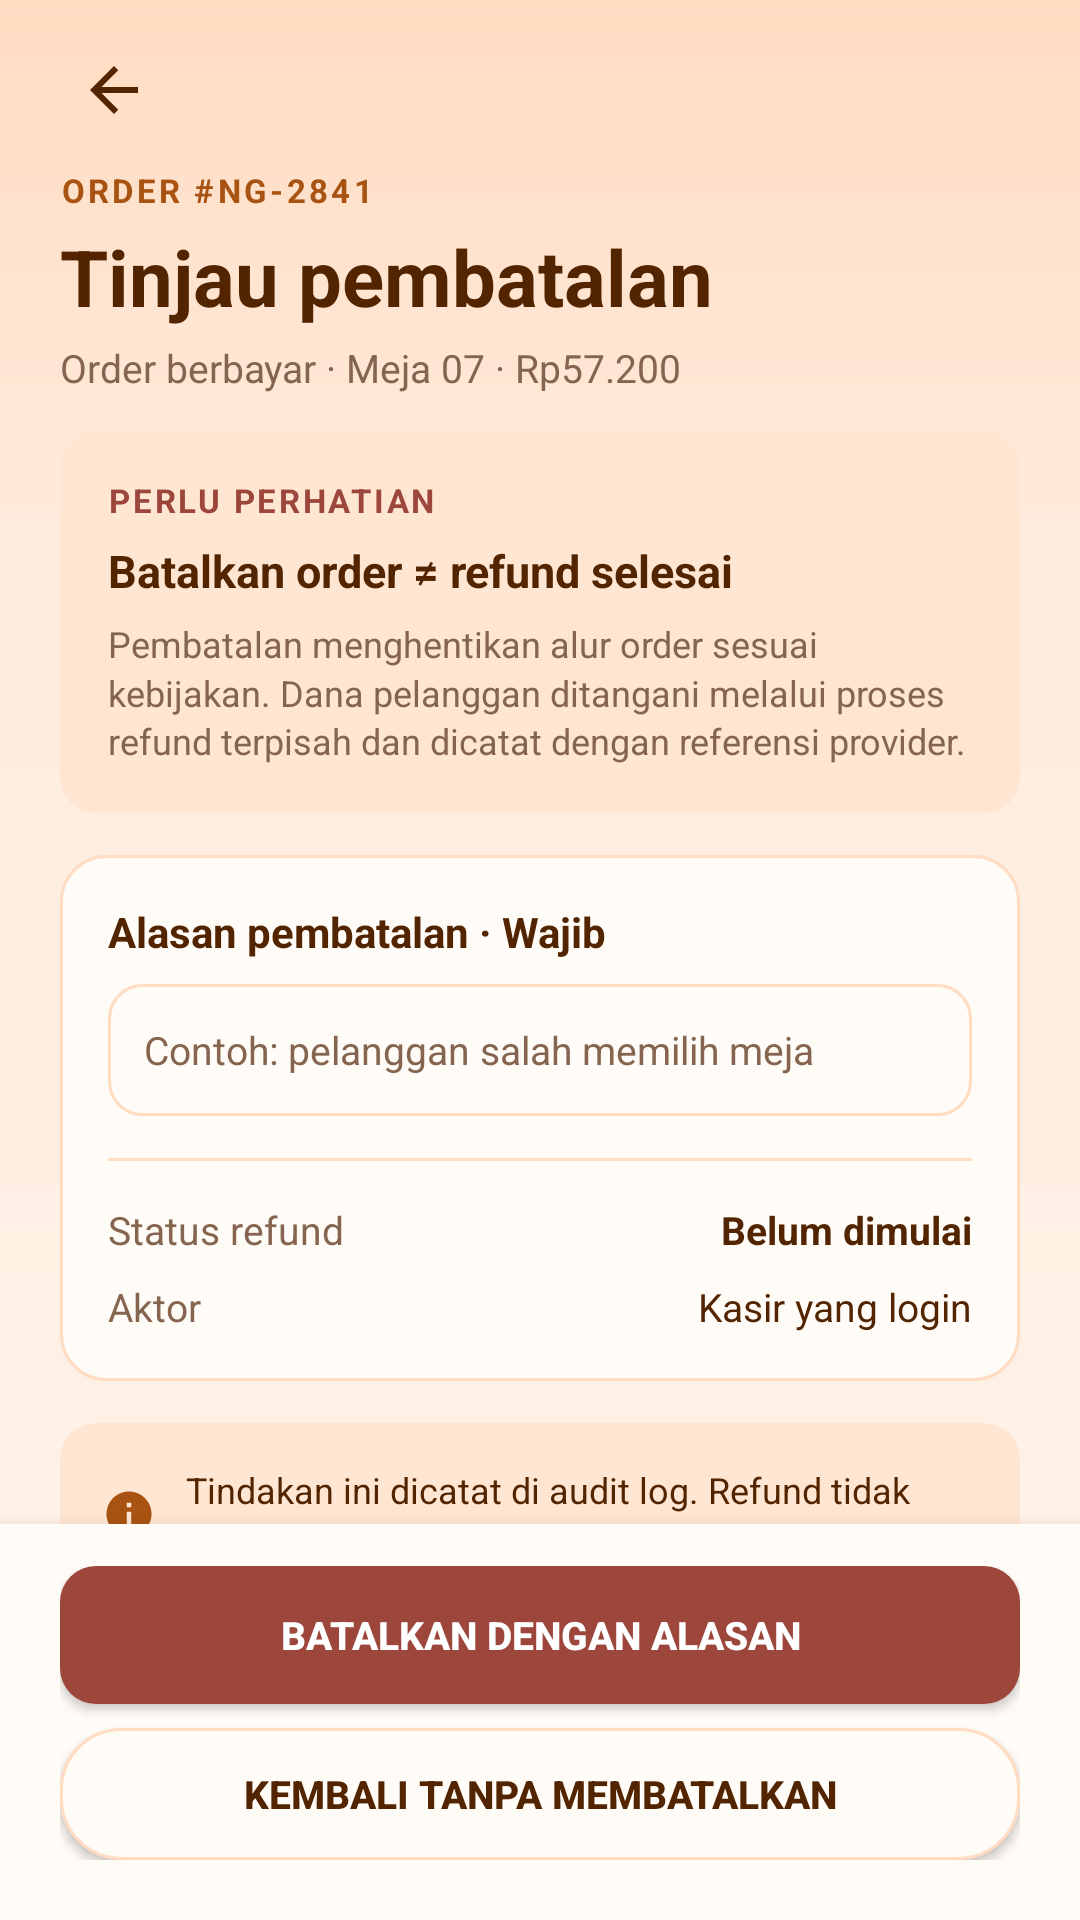

Layout XML and referenced resources for this Android screen:
<!-- AndroidManifest.xml: application theme Theme.KopiInggil -->
<!-- res/layout/activity_kasir_pembatalan_refund.xml -->
<?xml version="1.0" encoding="utf-8"?>
<LinearLayout xmlns:android="http://schemas.android.com/apk/res/android"
    xmlns:app="http://schemas.android.com/apk/res-auto"
    xmlns:tools="http://schemas.android.com/tools"
    android:id="@+id/main"
    android:layout_width="match_parent"
    android:layout_height="match_parent"
    android:background="@drawable/bg_screen"
    android:orientation="vertical">

    
    <LinearLayout
        android:layout_width="match_parent"
        android:layout_height="wrap_content"
        android:orientation="vertical"
        android:paddingStart="20dp"
        android:paddingTop="12dp"
        android:paddingEnd="20dp"
        android:paddingBottom="12dp">

        <ImageView
            android:id="@+id/btnBack"
            android:layout_width="36dp"
            android:layout_height="36dp"
            android:background="?attr/selectableItemBackgroundBorderless"
            android:contentDescription="@string/cd_back"
            android:padding="6dp"
            android:src="@drawable/ic_arrow_back"
            app:tint="@color/ngopi_ink" />

        <TextView
            android:id="@+id/tvCancelEyebrow"
            android:layout_width="wrap_content"
            android:layout_height="wrap_content"
            android:layout_marginTop="8dp"
            android:letterSpacing="0.1"
            android:text="ORDER #NG-2841"
            android:textColor="@color/ngopi_primary"
            android:textSize="11sp"
            android:textStyle="bold" />

        <TextView
            android:layout_width="match_parent"
            android:layout_height="wrap_content"
            android:layout_marginTop="4dp"
            android:text="Tinjau pembatalan"
            android:textColor="@color/ngopi_ink"
            android:textSize="26sp"
            android:textStyle="bold" />

        <TextView
            android:id="@+id/tvCancelSubtitle"
            android:layout_width="match_parent"
            android:layout_height="wrap_content"
            android:layout_marginTop="4dp"
            android:lineSpacingMultiplier="1.1"
            android:text="Order berbayar · Meja 07 · Rp57.200"
            android:textColor="@color/ngopi_muted"
            android:textSize="13sp" />
    </LinearLayout>

    <ScrollView
        android:layout_width="match_parent"
        android:layout_height="0dp"
        android:layout_weight="1"
        android:fillViewport="true"
        android:scrollbars="none">

        <LinearLayout
            android:layout_width="match_parent"
            android:layout_height="wrap_content"
            android:orientation="vertical"
            android:paddingStart="20dp"
            android:paddingEnd="20dp"
            android:paddingBottom="20dp">

            
            <LinearLayout
                android:layout_width="match_parent"
                android:layout_height="wrap_content"
                android:background="@drawable/bg_note"
                android:orientation="vertical"
                android:padding="16dp">

                <TextView
                    android:layout_width="wrap_content"
                    android:layout_height="wrap_content"
                    android:letterSpacing="0.08"
                    android:text="PERLU PERHATIAN"
                    android:textColor="@color/ngopi_error"
                    android:textSize="11sp"
                    android:textStyle="bold" />

                <TextView
                    android:layout_width="match_parent"
                    android:layout_height="wrap_content"
                    android:layout_marginTop="6dp"
                    android:text="Batalkan order ≠ refund selesai"
                    android:textColor="@color/ngopi_ink"
                    android:textSize="15sp"
                    android:textStyle="bold" />

                <TextView
                    android:layout_width="match_parent"
                    android:layout_height="wrap_content"
                    android:layout_marginTop="6dp"
                    android:lineSpacingMultiplier="1.15"
                    android:text="Pembatalan menghentikan alur order sesuai kebijakan. Dana pelanggan ditangani melalui proses refund terpisah dan dicatat dengan referensi provider."
                    android:textColor="@color/ngopi_muted"
                    android:textSize="12sp" />
            </LinearLayout>

            
            <LinearLayout
                android:layout_width="match_parent"
                android:layout_height="wrap_content"
                android:layout_marginTop="14dp"
                android:background="@drawable/bg_card_outline"
                android:orientation="vertical"
                android:padding="16dp">

                <TextView
                    android:layout_width="match_parent"
                    android:layout_height="wrap_content"
                    android:text="Alasan pembatalan · Wajib"
                    android:textColor="@color/ngopi_ink"
                    android:textSize="14sp"
                    android:textStyle="bold" />

                <EditText
                    android:id="@+id/etCancelReason"
                    android:layout_width="match_parent"
                    android:layout_height="44dp"
                    android:layout_marginTop="8dp"
                    android:background="@drawable/bg_input_default"
                    android:hint="Contoh: pelanggan salah memilih meja"
                    android:inputType="text"
                    android:maxLength="255"
                    android:paddingStart="12dp"
                    android:paddingEnd="12dp"
                    android:textColor="@color/ngopi_ink"
                    android:textColorHint="@color/ngopi_muted"
                    android:textSize="13sp" />

                <View
                    android:layout_width="match_parent"
                    android:layout_height="1dp"
                    android:layout_marginTop="14dp"
                    android:layout_marginBottom="10dp"
                    android:background="@color/ngopi_border" />

                
                <LinearLayout
                    android:layout_width="match_parent"
                    android:layout_height="wrap_content"
                    android:layout_marginTop="4dp">
                    <TextView
                        android:layout_width="0dp"
                        android:layout_height="wrap_content"
                        android:layout_weight="1"
                        android:text="Status refund"
                        android:textColor="@color/ngopi_muted"
                        android:textSize="13sp" />
                    <TextView
                        android:id="@+id/tvCancelRefundStatus"
                        android:layout_width="wrap_content"
                        android:layout_height="wrap_content"
                        android:text="Belum dimulai"
                        android:textColor="@color/ngopi_ink"
                        android:textSize="13sp"
                        android:textStyle="bold" />
                </LinearLayout>

                
                <LinearLayout
                    android:layout_width="match_parent"
                    android:layout_height="wrap_content"
                    android:layout_marginTop="8dp">
                    <TextView
                        android:layout_width="0dp"
                        android:layout_height="wrap_content"
                        android:layout_weight="1"
                        android:text="Aktor"
                        android:textColor="@color/ngopi_muted"
                        android:textSize="13sp" />
                    <TextView
                        android:id="@+id/tvCancelActor"
                        android:layout_width="wrap_content"
                        android:layout_height="wrap_content"
                        android:text="Kasir yang login"
                        android:textColor="@color/ngopi_ink"
                        android:textSize="13sp" />
                </LinearLayout>

            </LinearLayout>

            
            <LinearLayout
                android:layout_width="match_parent"
                android:layout_height="wrap_content"
                android:layout_marginTop="14dp"
                android:background="@drawable/bg_note"
                android:gravity="center_vertical"
                android:orientation="horizontal"
                android:padding="14dp">

                <ImageView
                    android:layout_width="18dp"
                    android:layout_height="18dp"
                    android:contentDescription="@null"
                    android:src="@drawable/ic_info"
                    app:tint="@color/ngopi_primary" />

                <TextView
                    android:layout_width="0dp"
                    android:layout_height="wrap_content"
                    android:layout_marginStart="10dp"
                    android:layout_weight="1"
                    android:lineSpacingMultiplier="1.15"
                    android:text="Tindakan ini dicatat di audit log. Refund tidak dapat dianggap selesai tanpa hasil provider."
                    android:textColor="@color/ngopi_ink"
                    android:textSize="12sp" />
            </LinearLayout>

        </LinearLayout>
    </ScrollView>

    
    <LinearLayout
        android:layout_width="match_parent"
        android:layout_height="wrap_content"
        android:background="@color/ngopi_surface"
        android:elevation="8dp"
        android:orientation="vertical"
        android:paddingStart="20dp"
        android:paddingTop="14dp"
        android:paddingEnd="20dp"
        android:paddingBottom="20dp">

        <androidx.appcompat.widget.AppCompatButton
            android:id="@+id/btnConfirmCancel"
            android:layout_width="match_parent"
            android:layout_height="46dp"
            android:background="@drawable/bg_button_danger"
            android:text="Batalkan dengan alasan"
            android:textColor="@color/white"
            android:textSize="13sp"
            android:textStyle="bold" />

        <androidx.appcompat.widget.AppCompatButton
            android:id="@+id/btnAbortCancel"
            android:layout_width="match_parent"
            android:layout_height="44dp"
            android:layout_marginTop="8dp"
            android:background="@drawable/bg_chip"
            android:text="Kembali tanpa membatalkan"
            android:textColor="@color/ngopi_ink"
            android:textSize="13sp"
            android:textStyle="bold" />
    </LinearLayout>

</LinearLayout>
<!-- resources referenced by this layout -->
<resources>
  <color name="ngopi_border">#FFDCC2</color>
  <color name="ngopi_error">#9D463C</color>
  <color name="ngopi_ink">#522500</color>
  <color name="ngopi_muted">#85654F</color>
  <color name="ngopi_primary">#A85311</color>
  <color name="ngopi_surface">#FFFBF7</color>
  <color name="white">#FFFFFFFF</color>
  <!-- drawable bg_button_danger (drawable) -->
  <?xml version="1.0" encoding="utf-8"?>
  <shape xmlns:android="http://schemas.android.com/apk/res/android" android:shape="rectangle">
      <solid android:color="@color/ngopi_error" />
      <corners android:radius="12dp" />
  </shape>
  <!-- drawable bg_card_outline (drawable) -->
  <?xml version="1.0" encoding="utf-8"?>
  <shape xmlns:android="http://schemas.android.com/apk/res/android" android:shape="rectangle">
      <solid android:color="@color/ngopi_surface" />
      <corners android:radius="15dp" />
      <stroke
          android:width="1dp"
          android:color="@color/ngopi_border" />
  </shape>
  <!-- drawable bg_chip (drawable) -->
  <?xml version="1.0" encoding="utf-8"?>
  <shape xmlns:android="http://schemas.android.com/apk/res/android" android:shape="rectangle">
      <solid android:color="@color/ngopi_surface" />
      <corners android:radius="20dp" />
      <stroke
          android:width="1dp"
          android:color="@color/ngopi_border" />
  </shape>
  <!-- drawable bg_input_default (drawable) -->
  <?xml version="1.0" encoding="utf-8"?>
  <shape xmlns:android="http://schemas.android.com/apk/res/android">
      <solid android:color="#FFFBF7" />
      <corners android:radius="11dp" />
      <stroke
          android:width="1dp"
          android:color="#FFDCC2" />
  </shape>
  <!-- drawable bg_note (drawable) -->
  <?xml version="1.0" encoding="utf-8"?>
  <shape xmlns:android="http://schemas.android.com/apk/res/android" android:shape="rectangle">
      <solid android:color="@color/ngopi_badge" />
      <corners android:radius="12dp" />
  </shape>
  <!-- drawable bg_screen (drawable) -->
  <?xml version="1.0" encoding="utf-8"?>
  <shape xmlns:android="http://schemas.android.com/apk/res/android" android:shape="rectangle">
      <gradient
          android:angle="270"
          android:centerColor="@color/ngopi_background_mid"
          android:centerY="0.28"
          android:endColor="@color/ngopi_background"
          android:startColor="@color/ngopi_background_top" />
  </shape>
  <!-- drawable ic_arrow_back (drawable) -->
  <vector xmlns:android="http://schemas.android.com/apk/res/android"
      android:width="24dp"
      android:height="24dp"
      android:tint="@color/ngopi_ink"
      android:viewportWidth="24"
      android:viewportHeight="24">
      <path
          android:fillColor="@android:color/white"
          android:pathData="M20,11H7.83l5.59,-5.59L12,4l-8,8 8,8 1.41,-1.41L7.83,13H20v-2z" />
  </vector>
  <!-- drawable ic_info (drawable) -->
  <vector xmlns:android="http://schemas.android.com/apk/res/android"
      android:width="24dp"
      android:height="24dp"
      android:tint="@color/ngopi_ink"
      android:viewportWidth="24"
      android:viewportHeight="24">
      <path
          android:fillColor="@android:color/white"
          android:pathData="M12,2C6.48,2 2,6.48 2,12s4.48,10 10,10 10,-4.48 10,-10S17.52,2 12,2zM13,17h-2v-6h2v6zM13,9h-2V7h2v2z" />
  </vector>
  <string name="cd_back">Kembali</string>
  <style name="Theme.KopiInggil" parent="Base.Theme.KopiInggil" />
  <color name="ngopi_badge">#FFE6D3</color>
  <color name="ngopi_background_mid">#FFEBDC</color>
  <color name="ngopi_background">#FFF4EC</color>
  <color name="ngopi_background_top">#FFDCC2</color>
  <style name="Base.Theme.KopiInggil" parent="Theme.Material3.DayNight.NoActionBar">
          
          
      </style>
</resources>
